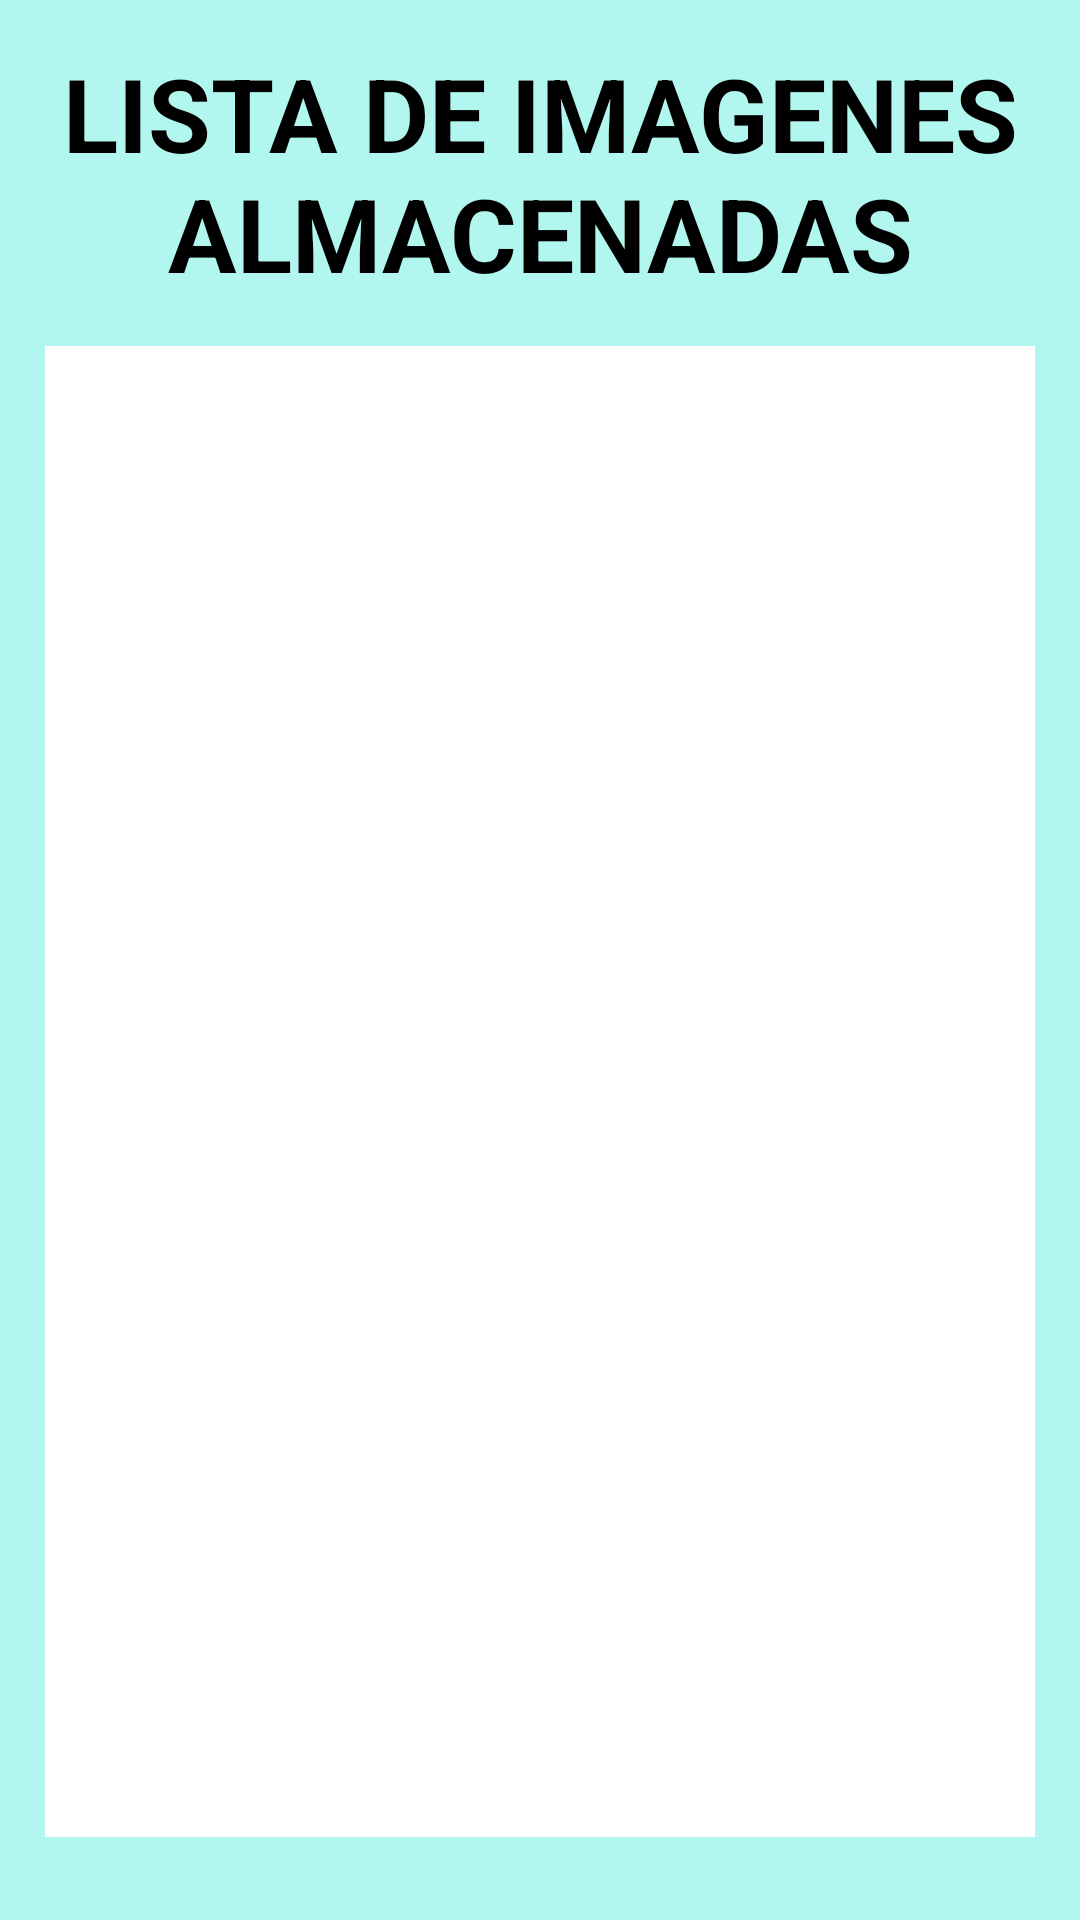

Here is an Android app screen rendered from its layout file. Give the layout XML and the strings, colors and styles it references.
<!-- AndroidManifest.xml: application theme Theme.Ejercicio2_3 -->
<!-- res/layout/activity_mostrar.xml -->
<?xml version="1.0" encoding="utf-8"?>
<LinearLayout xmlns:android="http://schemas.android.com/apk/res/android"
    xmlns:app="http://schemas.android.com/apk/res-auto"
    xmlns:tools="http://schemas.android.com/tools"
    android:layout_width="match_parent"
    android:layout_height="match_parent"
    android:background="@color/fondo"
    android:orientation="vertical"
    android:padding="15dp"
    tools:context=".ActivityMostrar">

    <TextView
        android:id="@+id/textView2"
        android:layout_width="match_parent"
        android:layout_height="wrap_content"
        android:layout_marginBottom="15dp"
        android:text="@string/lista_de_imagenes_almacenadas"
        android:textAlignment="center"
        android:textColor="@color/black"
        android:textSize="34sp"
        android:textStyle="bold" />

    <ListView
        android:id="@+id/txtListaImagenes"
        android:layout_width="match_parent"
        android:layout_height="497dp"
        android:layout_marginBottom="15dp"
        android:background="@color/white" />

    <Button
        android:id="@+id/btnAtras"
        android:layout_width="match_parent"
        android:layout_height="wrap_content"
        android:backgroundTint="@color/boton"
        android:text="@string/atras"
        app:icon="@android:drawable/ic_menu_revert" />

</LinearLayout>
<!-- resources referenced by this layout -->
<resources>
  <color name="black">#FF000000</color>
  <color name="boton">#55505C</color>
  <color name="fondo">#B2F7EF</color>
  <color name="white">#FFFFFFFF</color>
  <string name="atras">Atras</string>//
  <string name="lista_de_imagenes_almacenadas">LISTA DE IMAGENES ALMACENADAS</string>//
  <style name="Theme.Ejercicio2_3" parent="Base.Theme.Ejercicio2_3" />
  <style name="Base.Theme.Ejercicio2_3" parent="Theme.Material3.DayNight.NoActionBar">
          
          
      </style>
</resources>
